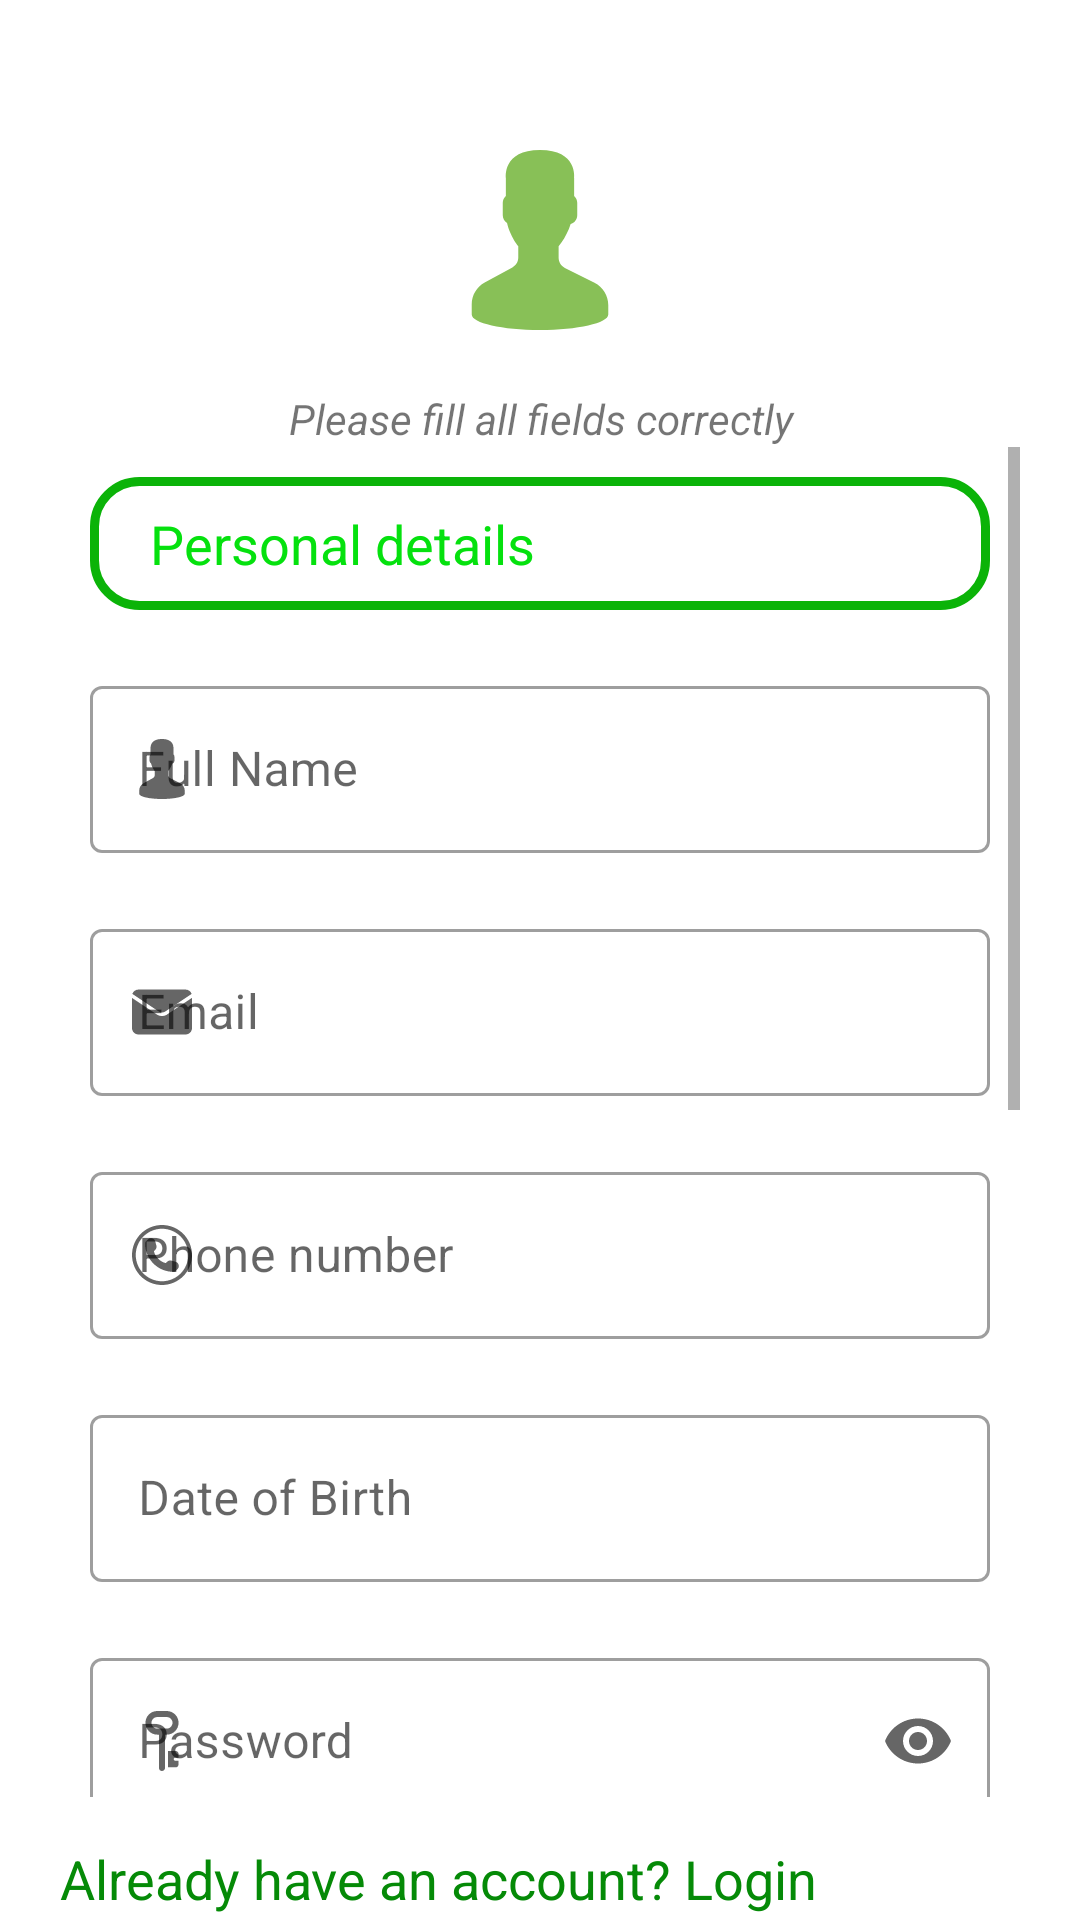

This screen was rendered from an Android layout file. Write that file and the resources it references.
<!-- AndroidManifest.xml: application theme AppTheme -->
<!-- res/layout/activity_sign_up.xml -->
<?xml version="1.0" encoding="utf-8"?>
<androidx.constraintlayout.widget.ConstraintLayout xmlns:android="http://schemas.android.com/apk/res/android"
    xmlns:app="http://schemas.android.com/apk/res-auto"
    xmlns:tools="http://schemas.android.com/tools"
    android:layout_width="match_parent"
    android:layout_height="match_parent"
    tools:context=".SignUpActivity">




        <ImageView
            android:id="@+id/my_image"
            android:layout_width="60dp"
            android:layout_height="60dp"
            android:layout_marginTop="50dp"
            android:src="@drawable/ic_user_image"
            app:layout_constraintEnd_toEndOf="parent"
            app:layout_constraintStart_toStartOf="parent"
            app:layout_constraintTop_toTopOf="parent"/>


    <TextView
        android:id="@+id/label"
        android:layout_width="0dp"
        android:layout_height="wrap_content"
        android:layout_margin="20dp"
        android:text="@string/label"
        android:textAlignment="center"
        android:textStyle="italic"
        app:layout_constraintEnd_toEndOf="parent"
        app:layout_constraintStart_toStartOf="parent"
        app:layout_constraintTop_toBottomOf="@+id/my_image"/>

    <ScrollView
        android:id="@+id/inputs"
        android:layout_width="0dp"
        android:layout_height="450dp"
        app:layout_constraintEnd_toEndOf="@+id/label"
        app:layout_constraintStart_toStartOf="@id/label"
        app:layout_constraintTop_toBottomOf="@+id/label">

        <LinearLayout
            android:layout_width="match_parent"
            android:layout_height="wrap_content"
            android:orientation="vertical">
            <TextView
                style="@style/view"
                android:layout_width="match_parent"
                android:layout_margin="10dp"
                android:paddingStart="20dp"
                android:paddingTop="10dp"
                android:paddingBottom="10dp"
                android:background="@drawable/label_bg"
                android:text="Personal details"
                android:textColor="@color/green" />

            <com.google.android.material.textfield.TextInputLayout
                style="@style/Widget.MaterialComponents.TextInputLayout.OutlinedBox"
                android:layout_width="match_parent"
                android:layout_height="wrap_content"
                android:hint="Full Name"
                android:padding="10dp"
                app:endIconMode="clear_text"
                app:hintTextColor="#fff"
                app:startIconDrawable="@drawable/ic_name_icon">

                <com.google.android.material.textfield.TextInputEditText
                    android:id="@+id/fullName"
                    android:layout_width="match_parent"
                    android:layout_height="wrap_content"
                    android:textColor="@color/colorAccent"
                    android:inputType="textPersonName"
                    android:textSize="16sp" />


            </com.google.android.material.textfield.TextInputLayout>

            <com.google.android.material.textfield.TextInputLayout
                style="@style/Widget.MaterialComponents.TextInputLayout.OutlinedBox"
                android:layout_width="match_parent"
                android:layout_height="wrap_content"
                android:hint="Email"
                android:padding="10dp"
                app:endIconMode="clear_text"
                app:hintTextColor="#fff"
                app:startIconDrawable="@drawable/ic_mail">

                <com.google.android.material.textfield.TextInputEditText
                    android:id="@+id/mail"
                    android:layout_width="match_parent"
                    android:layout_height="wrap_content"
                    android:textColor="@color/colorAccent"
                    android:inputType="textEmailAddress"
                    android:textSize="16sp" />


            </com.google.android.material.textfield.TextInputLayout>

            <com.google.android.material.textfield.TextInputLayout
                style="@style/Widget.MaterialComponents.TextInputLayout.OutlinedBox"
                android:layout_width="match_parent"
                android:layout_height="wrap_content"
                android:hint="Phone number"
                android:padding="10dp"
                app:endIconMode="clear_text"
                app:hintTextColor="#fff"
                app:startIconDrawable="@drawable/ic_phone_symbol">

                <com.google.android.material.textfield.TextInputEditText
                    android:id="@+id/phone"
                    android:layout_width="match_parent"
                    android:layout_height="wrap_content"
                    android:textColor="@color/colorAccent"
                    android:inputType="phone"
                    android:textSize="16sp" />


            </com.google.android.material.textfield.TextInputLayout>

            <com.google.android.material.textfield.TextInputLayout
                style="@style/Widget.MaterialComponents.TextInputLayout.OutlinedBox"
                android:layout_width="match_parent"
                android:layout_height="wrap_content"
                android:hint="Date of Birth"
                android:padding="10dp"
                app:endIconMode="clear_text"
                app:hintTextColor="#fff">

                <com.google.android.material.textfield.TextInputEditText
                    android:id="@+id/date_of_birth"
                    android:layout_width="match_parent"
                    android:layout_height="wrap_content"
                    android:textColor="@color/colorAccent"
                    android:inputType="date"
                    android:textSize="16sp" />


            </com.google.android.material.textfield.TextInputLayout>

            <com.google.android.material.textfield.TextInputLayout
                style="@style/Widget.MaterialComponents.TextInputLayout.OutlinedBox"
                android:layout_width="match_parent"
                android:layout_height="wrap_content"
                android:hint="Password"
                android:padding="10dp"
                app:endIconMode="password_toggle"
                app:hintTextColor="#fff"
                app:startIconDrawable="@drawable/ic_key">

                <com.google.android.material.textfield.TextInputEditText
                    android:id="@+id/password"
                    android:layout_width="match_parent"
                    android:layout_height="wrap_content"
                    android:inputType="textPassword"
                    android:textColor="@color/colorAccent"
                    android:textSize="16sp" />


            </com.google.android.material.textfield.TextInputLayout>

            <com.google.android.material.textfield.TextInputLayout
                style="@style/Widget.MaterialComponents.TextInputLayout.OutlinedBox"
                android:layout_width="match_parent"
                android:layout_height="wrap_content"
                android:hint="Confirm Password"
                android:padding="10dp"
                app:endIconMode="password_toggle"
                app:hintTextColor="#fff"
                app:startIconDrawable="@drawable/ic_key">

                <com.google.android.material.textfield.TextInputEditText
                    android:id="@+id/confirm_password"
                    android:layout_width="match_parent"
                    android:layout_height="wrap_content"
                    android:inputType="textPassword"
                    android:textColor="@color/colorAccent"
                    android:textSize="16sp" />


            </com.google.android.material.textfield.TextInputLayout>

            <Spinner
                android:id="@+id/spinner"
                android:layout_width="match_parent"
                android:layout_height="0dp"
                android:layout_weight="1"
                android:padding="10dp"
                android:entries="@array/sign_in_option"
                android:layout_marginTop="10dp"
                />

            <TextView
                style="@style/view"
                android:layout_width="match_parent"
                android:layout_margin="10dp"
                android:paddingStart="20dp"
                android:paddingTop="10dp"
                android:paddingBottom="10dp"
                android:background="@drawable/label_bg"
                android:text="Next of Kin details"
                android:textColor="@color/green" />


            <com.google.android.material.textfield.TextInputLayout
                style="@style/Widget.MaterialComponents.TextInputLayout.OutlinedBox"
                android:layout_width="match_parent"
                android:layout_height="wrap_content"
                android:hint="Full Name"
                android:padding="10dp"
                app:endIconMode="clear_text"
                app:hintTextColor="#fff"
                app:startIconDrawable="@drawable/ic_name_icon">

                <com.google.android.material.textfield.TextInputEditText
                    android:id="@+id/next_of_kin_fullName"
                    android:layout_width="match_parent"
                    android:layout_height="wrap_content"
                    android:textColor="@color/colorAccent"
                    android:inputType="textPersonName"
                    android:textSize="16sp" />


            </com.google.android.material.textfield.TextInputLayout>

            <com.google.android.material.textfield.TextInputLayout
                style="@style/Widget.MaterialComponents.TextInputLayout.OutlinedBox"
                android:layout_width="match_parent"
                android:layout_height="wrap_content"
                android:hint="Email"
                android:padding="10dp"
                app:endIconMode="clear_text"
                app:hintTextColor="#fff"
                app:startIconDrawable="@drawable/ic_mail">

                <com.google.android.material.textfield.TextInputEditText
                    android:id="@+id/next_of_kin_email"
                    android:layout_width="match_parent"
                    android:layout_height="wrap_content"
                    android:textColor="@color/colorAccent"
                    android:inputType="textEmailAddress"
                    android:textSize="16sp" />


            </com.google.android.material.textfield.TextInputLayout>


            <com.google.android.material.button.MaterialButton
                android:id="@+id/button_signUp"
                style="@style/button"
                android:layout_width="match_parent"
                android:layout_marginTop="32dp"
                app:cornerRadius="20dp"
                app:strokeColor="@color/white"
                app:strokeWidth="2dp"
                android:text="SIGN UP"
                android:textColor="@color/white" />

        </LinearLayout>
    </ScrollView>

    <TextView
        android:id="@+id/login"
        style="@style/view"
        android:text="Already have an account? Login"
        app:layout_constraintEnd_toEndOf="@id/inputs"
        app:layout_constraintStart_toStartOf="@id/inputs"
        app:layout_constraintTop_toBottomOf="@+id/inputs" />


</androidx.constraintlayout.widget.ConstraintLayout>
<!-- resources referenced by this layout -->
<resources>
  <string-array name="sign_in_option">
          <item>Sign Up as</item>
          <item>Investor</item>
          <item>Farmer</item>
      </string-array>
  <color name="colorAccent">#71F35D</color>
  <color name="green">#05E10E</color>
  <color name="white">#fff</color>
  <!-- drawable ic_name_icon (drawable) -->
  <vector android:height="20dp" android:viewportHeight="58"
      android:viewportWidth="58" android:width="20dp" xmlns:android="http://schemas.android.com/apk/res/android">
      <path android:fillColor="#88C057" android:pathData="M51,49.957c0,-3.038 -1.717,-5.816 -4.434,-7.174l-9.552,-4.776C35.78,37.39 35,36.128 35,34.748V31c0.268,-0.305 0.576,-0.698 0.904,-1.162c1.302,-1.838 2.286,-3.861 2.969,-5.984C40.098,23.477 41,22.345 41,21v-4c0,-0.88 -0.391,-1.667 -1,-2.217V9c0,0 1.187,-9 -11,-9C16.812,0 18,9 18,9v5.783c-0.609,0.55 -1,1.337 -1,2.217v4c0,1.054 0.554,1.981 1.383,2.517C19.382,27.869 22,31 22,31v3.655c0,1.333 -0.728,2.56 -1.899,3.198L11.18,42.72C8.603,44.125 7,46.826 7,49.761V52c0,0 0,0.657 0,1c0,2.761 9.85,5 22,5s22,-2.239 22,-5c0,-0.343 0,-1 0,-1V49.957z"/>
  </vector>
  <!-- drawable ic_user_image (drawable) -->
  <vector android:height="40dp" android:viewportHeight="58"
      android:viewportWidth="58" android:width="40dp" xmlns:android="http://schemas.android.com/apk/res/android">
      <path android:fillColor="#88C057" android:pathData="M51,49.957c0,-3.038 -1.717,-5.816 -4.434,-7.174l-9.552,-4.776C35.78,37.39 35,36.128 35,34.748V31c0.268,-0.305 0.576,-0.698 0.904,-1.162c1.302,-1.838 2.286,-3.861 2.969,-5.984C40.098,23.477 41,22.345 41,21v-4c0,-0.88 -0.391,-1.667 -1,-2.217V9c0,0 1.187,-9 -11,-9C16.812,0 18,9 18,9v5.783c-0.609,0.55 -1,1.337 -1,2.217v4c0,1.054 0.554,1.981 1.383,2.517C19.382,27.869 22,31 22,31v3.655c0,1.333 -0.728,2.56 -1.899,3.198L11.18,42.72C8.603,44.125 7,46.826 7,49.761V52c0,0 0,0.657 0,1c0,2.761 9.85,5 22,5s22,-2.239 22,-5c0,-0.343 0,-1 0,-1V49.957z"/>
  </vector>
  <!-- drawable label_bg (drawable) -->
  <?xml version="1.0" encoding="utf-8"?>
  <shape android:shape="rectangle"
  xmlns:android="http://schemas.android.com/apk/res/android" >
  <stroke android:width="3dp" android:color="@color/colorPrimary" />
  <corners android:radius="15dp"/>
  
  </shape>
  <string name="label">Please fill all fields correctly</string>
  <style name="button">
          <item name="android:layout_width">0dp</item>
          <item name="android:layout_height">wrap_content</item>
          <item name="android:layout_marginTop">20dp</item>
          <item name="android:layout_marginStart">20dp</item>
          <item name="android:layout_marginEnd">20dp</item>
          <item name="android:textStyle">bold</item>
          <item name="android:textAlignment">center</item>
          <item name="android:textSize">18sp</item>
          <item name="android:padding">10dp</item>
      </style>
  <style name="view">
          <item name="android:layout_height">wrap_content</item>
          <item name="android:layout_marginTop">15dp</item>
          <item name="paddingStart">10dp</item>
          <item name="android:layout_width">0dp</item>
          <item name="android:textColor">@color/colorPrimaryDark</item>
          <item name="android:textSize">18sp</item>
      </style>
  <style name="AppTheme" parent="Theme.MaterialComponents.DayNight.NoActionBar">
          
          <item name="colorPrimary">@color/colorPrimary</item>
          <item name="colorPrimaryDark">@color/colorPrimaryDark</item>
          <item name="colorAccent">@color/colorAccent</item>
      </style>
  <color name="colorPrimary">#0BB308</color>
  <color name="colorPrimaryDark">#058A07</color>
</resources>
